Run: headless pygame with SDL's dummy video driver; simulated clock (each Clock.tick advances the game by its frame time, no real sleeping); random seed 0; keys injected as events and as key.get_pressed() state; mouse plan: one left click at the window centre at the start of phase 2, then a move to the lower-right quarter at the start of phase 3.
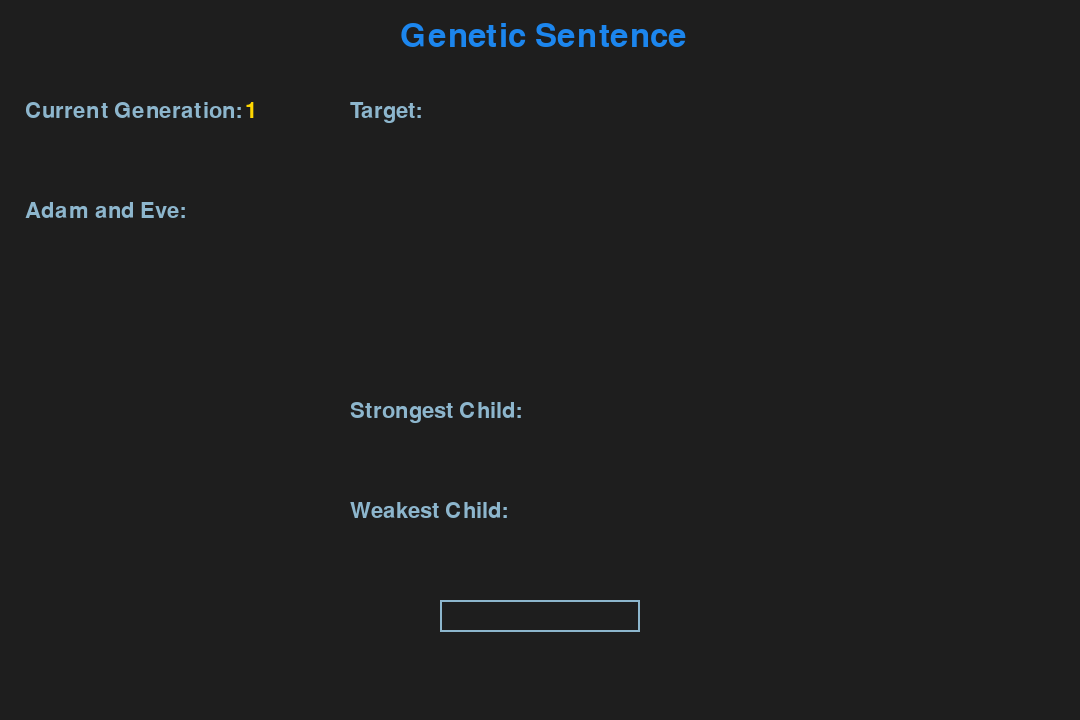
Frame 1 of 4 · flips 1–60 · no input
Frame 2 of 4 · flips 61–180 · clicked the window centre · tapped SPACE, RETURN · held RIGHT (→), D · screen unchanged from frame 1, image omitted
Frame 3 of 4 · flips 181–300 · moved the mouse to the lower-right quarter · held DOWN (↓), S · screen unchanged from frame 2, image omitted
Frame 4 of 4 · flips 301–420 · held LEFT (←), A, UP (↑), W · screen unchanged from frame 3, image omitted

The pygame program that drew these frames:

import string
import random
import pygame as pg


# evaluates fitness for individual
def eval_fit(target, dna, obj):
	test = [i for i, j in zip(dna, list(target)) if i == j] # compares target and individual dna
	return len(test)

class Individual:
	def __init__(self, dna, fitness):
		self.dna = dna
		self.fitness = fitness

	# creates random individual dna
	def random_birth(target):
		chromosome = []

		for i in range(len(target)):
			genes = ''.join(random.choices(string.ascii_uppercase + string.ascii_lowercase +
							string.digits + " "))
			chromosome.append(genes)
		return chromosome

	# converts individual dna list into string
	def convert(self, dna):
		# convert list of genes into sentence
		new = ""
		for i in dna:
			new += i

		return new

class Population:
	def __init__(self, size, target):
		self.target = target
		self.population = []
		self.size = size
		self.generation = 1

		# creates an inital population of individuals
		create = [Individual(Individual.random_birth(self.target), 0) for i in range(self.size)]

		for obj in create:
			self.population.append(obj)

		print("Starting Population:")
		for obj in self.population:
			obj.fitness = eval_fit(self.target, obj.dna, obj)

		# sort by highest fitness
		self.population.sort(key=lambda obj: obj.fitness, reverse=True)
		self.ADAM = self.population[0]
		self.EVE = self.population[1]
		print("Adam:", self.ADAM.convert(self.ADAM.dna))
		print("Eve:", self.EVE.convert(self.EVE.dna))

		for obj in self.population:
			print(obj.convert(obj.dna), obj.fitness)

	def next_variation(self):
		if self.population[0].fitness < len(self.target):
			self.selection()
			individual = self.population[0]
			print("Generation:", self.generation, "Individual:",
					  Individual.convert(self, individual.dna),
					  "Fitness:", individual.fitness)
			return individual.convert(individual.dna)

		elif self.population[0].fitness == len(self.target):
			return self.population[0].convert(self.population[0].dna)

	def next_weak(self):

		if self.population[0].fitness < len(self.target):
			individual = self.population[999]
			self.selection()
			return individual.convert(individual.dna)

		elif self.population[0].fitness == len(self.target):
			return self.population[999].convert(self.population[999].dna)


	def selection(self):
		parent1 = self.population[0]
		parent2 = self.population[1]

		parent1 = list(parent1.dna)
		parent2 = list(parent2.dna)

		mate = [None]*(len(parent1) + len(parent2)) # combines both dna lists
		mate[::2] = parent1
		mate[1::2] = parent2

		tuple_dna = list(zip(mate[::2], mate[1::2]))
		self.population.clear()
		self.crossover(tuple_dna)

	def crossover(self, tuple_dna):
		while len(self.population) < self.size:
			child = []
			# return gene of either parent1 or parent2 or mutate the gene
			for tuple in tuple_dna:
				gene = self.mutation(random.choice(tuple))
				child.append(gene)

			individual = Individual(child, 0)
			individual.fitness = eval_fit(self.target, individual.dna, individual)
			self.population.append(individual)

		self.generation += 1
		self.population.sort(key=lambda obj: obj.fitness, reverse=True)
		#store_fit(self.population[0])
		return self.population

	def mutation(self, gene):
		mutation_rate = .03
		if random.random() < mutation_rate:
			gene = ''.join(random.choices(string.ascii_uppercase + string.ascii_lowercase +
							string.digits + " "))
		else:
			pass
		return gene


pg.init()

screen = pg.display.set_mode((1080, 720))
font = pg.font.Font(None, 32)
big_font = pg.font.Font(None, 48)
xl_font = pg.font.Font(None, 72)
clock = pg.time.Clock()
input_box = pg.Rect(440, 600, 200, 32)
color_inactive = pg.Color('lightskyblue3')
color_active = pg.Color('dodgerblue2')
color = color_inactive
active = False
text = ''
target = ''
top = ''
bottom = ''
adam = ''
eve = ''
done = False
running = True


population = Population(1000, target)
while not done:
	for event in pg.event.get():
		if event.type == pg.QUIT:
			done = True
		if event.type == pg.MOUSEBUTTONDOWN:
			# If the user clicked on the input_box rect.
			if input_box.collidepoint(event.pos):
				# Toggle the active variable.
				active = not active
			else:
				active = False
			# Change the current color of the input box.
			color = color_active if active else color_inactive
		if event.type == pg.KEYDOWN:
			if active:
				if event.key == pg.K_RETURN:
					active = False
					color = color_active if active else color_inactive
					print(text)
					target = text
					population = Population(1000, target)
					#population.set_target(target)
					text = ''

				elif event.key == pg.K_BACKSPACE:
					text = text[:-1]
				else:
					text += event.unicode

			if event.key == pg.K_p:
				if active == False:
					if running == True:
						running = False
					elif running == False:
						running = True

	if not running:
		pause_text = font.render("PAUSED", 1, pg.Color('red'))
		screen.blit(pause_text, (950, 20))
		pg.display.flip()
		clock.tick(30)

	elif running:
		top = str(population.next_variation())
		bottom = str(population.next_weak())
		generation = str(population.generation)
		adam = str(population.ADAM.convert(population.ADAM.dna))
		eve = str(population.EVE.convert(population.EVE.dna))

		screen.fill((30, 30, 30))
		# Render the current text.
		txt_surface = font.render(text, True, color)
		# Resize the box if the text is too long.
		width = max(200, txt_surface.get_width()+10)
		input_box.w = width
		# Blit the text.
		screen.blit(txt_surface, (input_box.x+5, input_box.y+5))
		title = big_font.render("Genetic Sentence", 1, pg.Color('dodgerblue2'))
		screen.blit(title, (400, 20))
		sentence = font.render(("Target: "), 1, pg.Color('lightskyblue3'))
		sentence2 = font.render((target), 1, pg.Color('gold'))
		screen.blit(sentence, (350, 100))
		screen.blit(sentence2, (427, 100))
		top_sentence = font.render(("Strongest Child: "), 1, pg.Color('lightskyblue3'))
		top_sentence2 = font.render((top), 1, pg.Color('gold'))
		screen.blit(top_sentence, (350, 400))
		screen.blit(top_sentence2, (525, 400))
		gen_sent = font.render(("Current Generation: "), 1, pg.Color('lightskyblue3'))
		gen_sent2 = font.render((generation), 1, pg.Color('gold'))
		screen.blit(gen_sent, (25, 100))
		screen.blit(gen_sent2, (245, 100))
		bottom_sent = font.render(("Weakest Child: "), 1, pg.Color('lightskyblue3'))
		bottom_sent2 = font.render((bottom), 1, pg.Color('gold'))
		screen.blit(bottom_sent, (350, 500))
		screen.blit(bottom_sent2, (510, 500))
		parents_sent = font.render(("Adam and Eve: "), 1, pg.Color('lightskyblue3'))
		adam_sent = font.render((adam), 1, pg.Color('gold'))
		eve_sent = font.render((eve), 1, pg.Color('gold'))
		screen.blit(parents_sent, (25, 200))
		screen.blit(adam_sent, (25, 250))
		screen.blit(eve_sent, (25, 280))
		# Blit the input_box rect.
		pg.draw.rect(screen, color, input_box, 2)

		pg.display.flip()
		clock.tick(30)

# add generation counter /
# add pause /
# add weakest child /
# add median child
# display adam and eve /
# add list of all strong children
# add punctuation
# let screen get bigger
